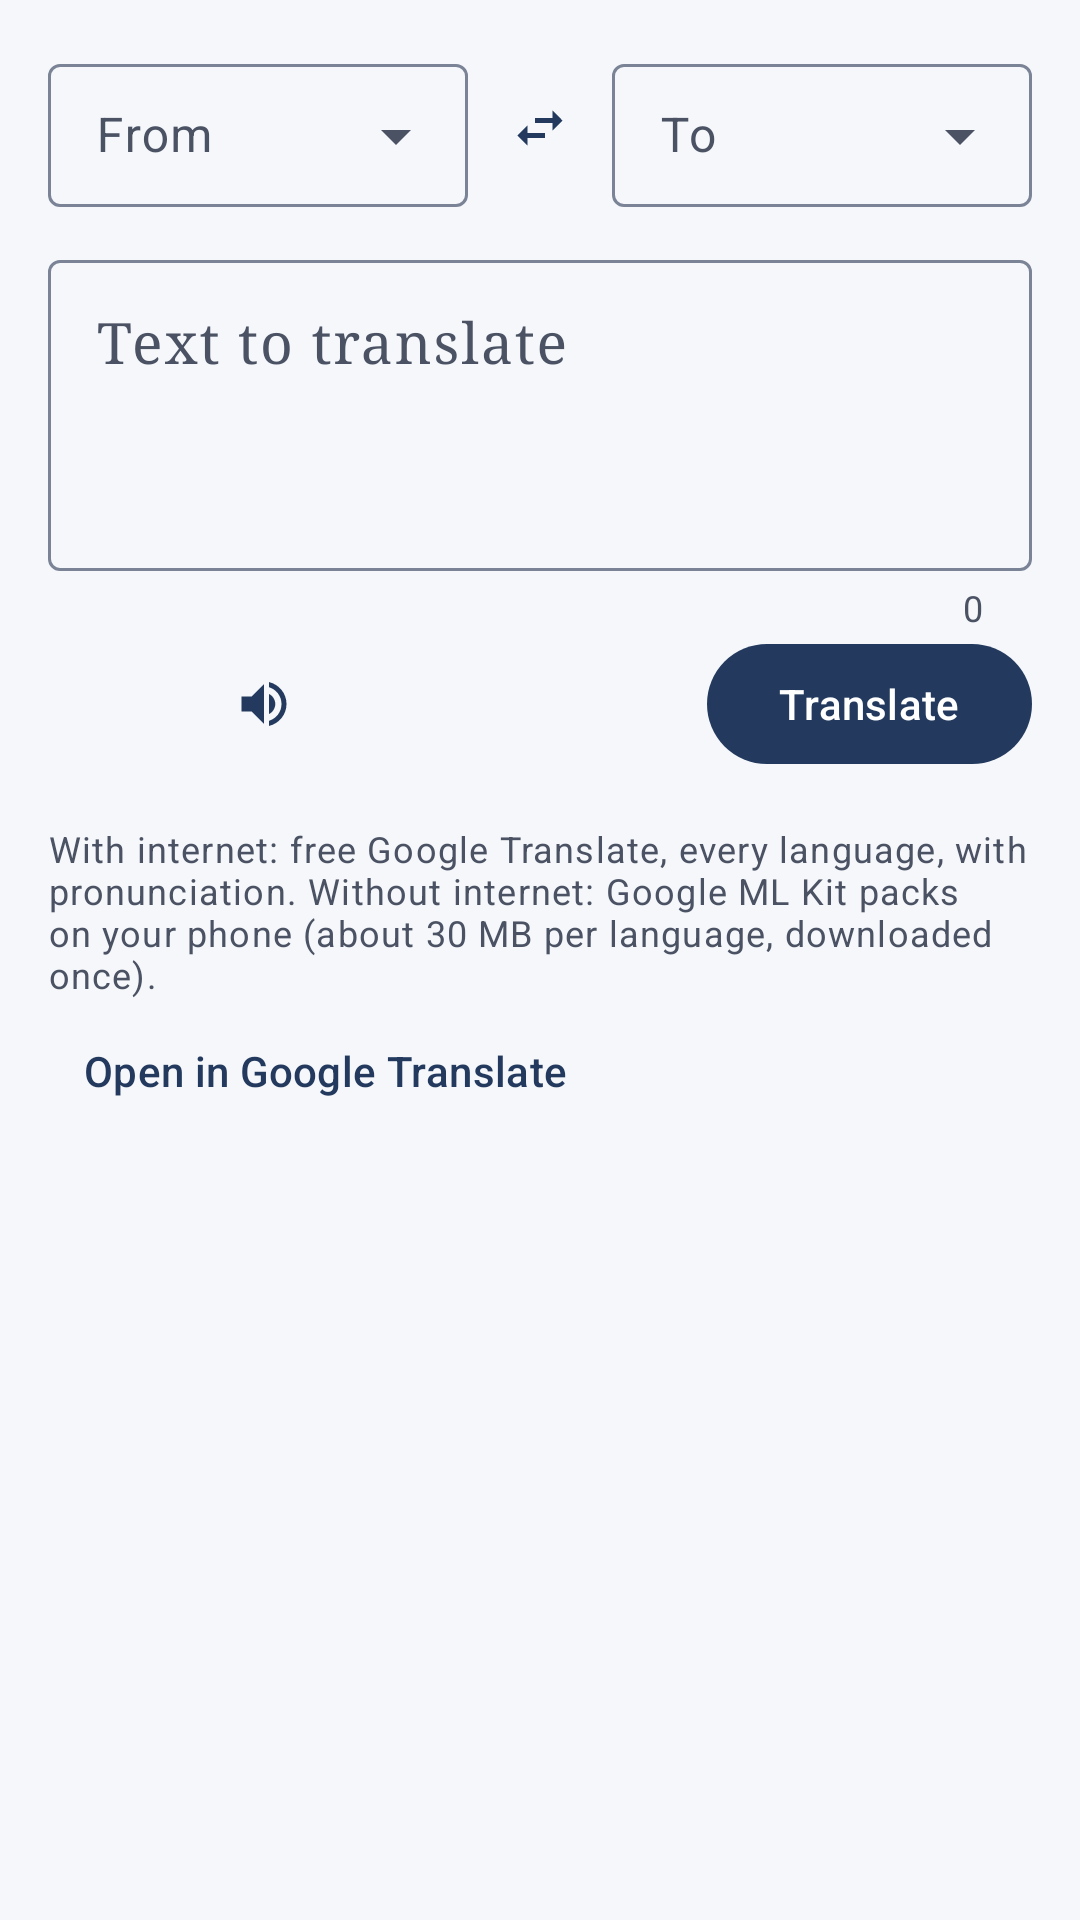

Here is an Android app screen rendered from its layout file. Give the layout XML and the strings, colors and styles it references.
<!-- AndroidManifest.xml: application theme Theme.Palabras -->
<!-- res/layout/fragment_translator.xml -->
<?xml version="1.0" encoding="utf-8"?>
<androidx.core.widget.NestedScrollView xmlns:android="http://schemas.android.com/apk/res/android"
    xmlns:app="http://schemas.android.com/apk/res-auto"
    android:layout_width="match_parent"
    android:layout_height="match_parent"
    android:fillViewport="true">

    <LinearLayout
        android:layout_width="match_parent"
        android:layout_height="wrap_content"
        android:orientation="vertical"
        android:padding="16dp">

        <LinearLayout
            android:layout_width="match_parent"
            android:layout_height="wrap_content"
            android:gravity="center_vertical"
            android:orientation="horizontal">

            <com.google.android.material.textfield.TextInputLayout
                style="@style/Widget.Material3.TextInputLayout.OutlinedBox.Dense.ExposedDropdownMenu"
                android:layout_width="0dp"
                android:layout_height="wrap_content"
                android:layout_weight="1"
                android:hint="@string/from">

                <com.google.android.material.textfield.MaterialAutoCompleteTextView
                    android:id="@+id/source"
                    android:layout_width="match_parent"
                    android:layout_height="wrap_content"
                    android:inputType="none" />
            </com.google.android.material.textfield.TextInputLayout>

            <com.google.android.material.button.MaterialButton
                android:id="@+id/swap"
                style="@style/Widget.Material3.Button.IconButton"
                android:layout_width="48dp"
                android:layout_height="48dp"
                android:contentDescription="@string/swap"
                app:icon="@drawable/ic_swap" />

            <com.google.android.material.textfield.TextInputLayout
                style="@style/Widget.Material3.TextInputLayout.OutlinedBox.Dense.ExposedDropdownMenu"
                android:layout_width="0dp"
                android:layout_height="wrap_content"
                android:layout_weight="1"
                android:hint="@string/to">

                <com.google.android.material.textfield.MaterialAutoCompleteTextView
                    android:id="@+id/target"
                    android:layout_width="match_parent"
                    android:layout_height="wrap_content"
                    android:inputType="none" />
            </com.google.android.material.textfield.TextInputLayout>
        </LinearLayout>

        <com.google.android.material.textfield.TextInputLayout
            android:id="@+id/inputLayout"
            style="@style/Widget.Material3.TextInputLayout.OutlinedBox"
            android:layout_width="match_parent"
            android:layout_height="wrap_content"
            android:layout_marginTop="12dp"
            android:hint="@string/input_hint"
            app:counterEnabled="true"
            app:endIconMode="clear_text">

            <com.google.android.material.textfield.TextInputEditText
                android:id="@+id/input"
                android:layout_width="match_parent"
                android:layout_height="wrap_content"
                android:fontFamily="serif"
                android:gravity="top|start"
                android:inputType="textMultiLine|textCapSentences"
                android:maxLength="5000"
                android:minLines="3"
                android:textDirection="firstStrong"
                android:textSize="19sp" />
        </com.google.android.material.textfield.TextInputLayout>

        <TextView
            android:id="@+id/inputTranslit"
            android:layout_width="match_parent"
            android:layout_height="wrap_content"
            android:textAppearance="@style/TextAppearance.Palabras.Translit"
            android:textIsSelectable="true"
            android:visibility="gone" />

        <LinearLayout
            android:layout_width="match_parent"
            android:layout_height="wrap_content"
            android:gravity="center_vertical"
            android:orientation="horizontal">

            <com.google.android.material.button.MaterialButton
                android:id="@+id/mic"
                style="@style/Widget.Material3.Button.IconButton"
                android:layout_width="48dp"
                android:layout_height="48dp"
                android:contentDescription="@string/speak"
                app:icon="@drawable/ic_mic" />

            <com.google.android.material.button.MaterialButton
                android:id="@+id/listenInput"
                style="@style/Widget.Material3.Button.IconButton"
                android:layout_width="48dp"
                android:layout_height="48dp"
                android:contentDescription="@string/listen"
                app:icon="@drawable/ic_volume" />

            <com.google.android.material.progressindicator.CircularProgressIndicator
                android:id="@+id/progress"
                android:layout_width="wrap_content"
                android:layout_height="wrap_content"
                android:layout_marginStart="8dp"
                android:indeterminate="true"
                android:visibility="gone"
                app:indicatorSize="20dp" />

            <Space
                android:layout_width="0dp"
                android:layout_height="0dp"
                android:layout_weight="1" />

            <com.google.android.material.button.MaterialButton
                android:id="@+id/translate"
                android:layout_width="wrap_content"
                android:layout_height="wrap_content"
                android:text="@string/translate" />
        </LinearLayout>

        <TextView
            android:id="@+id/status"
            android:layout_width="match_parent"
            android:layout_height="wrap_content"
            android:layout_marginTop="8dp"
            android:textAppearance="?attr/textAppearanceBodyMedium"
            android:textColor="?attr/colorOnSurfaceVariant"
            android:visibility="gone" />

        <com.google.android.material.card.MaterialCardView
            android:id="@+id/outputCard"
            style="@style/Widget.Material3.CardView.Filled"
            android:layout_width="match_parent"
            android:layout_height="wrap_content"
            android:layout_marginTop="12dp"
            android:visibility="gone"
            app:cardBackgroundColor="?attr/colorPrimaryContainer">

            <LinearLayout
                android:layout_width="match_parent"
                android:layout_height="wrap_content"
                android:orientation="vertical"
                android:padding="16dp">

                <TextView
                    android:id="@+id/output"
                    android:layout_width="match_parent"
                    android:layout_height="wrap_content"
                    android:fontFamily="serif"
                    android:textAppearance="?attr/textAppearanceBodyLarge"
                    android:textColor="?attr/colorOnPrimaryContainer"
                    android:textDirection="firstStrong"
                    android:textIsSelectable="true"
                    android:textSize="21sp" />

                <TextView
                    android:id="@+id/outputTranslit"
                    android:layout_width="match_parent"
                    android:layout_height="wrap_content"
                    android:layout_marginTop="4dp"
                    android:textAppearance="?attr/textAppearanceBodyLarge"
                    android:textColor="?attr/colorOnPrimaryContainer"
                    android:textIsSelectable="true"
                    android:textStyle="italic"
                    android:visibility="gone" />

                <TextView
                    android:id="@+id/detected"
                    android:layout_width="match_parent"
                    android:layout_height="wrap_content"
                    android:layout_marginTop="8dp"
                    android:textAppearance="?attr/textAppearanceLabelMedium"
                    android:textColor="?attr/colorOnPrimaryContainer"
                    android:visibility="gone" />

                <LinearLayout
                    android:layout_width="match_parent"
                    android:layout_height="wrap_content"
                    android:layout_marginTop="4dp"
                    android:gravity="end"
                    android:orientation="horizontal">

                    <com.google.android.material.button.MaterialButton
                        android:id="@+id/listenOutput"
                        style="@style/Widget.Material3.Button.IconButton"
                        android:layout_width="48dp"
                        android:layout_height="48dp"
                        android:contentDescription="@string/listen"
                        app:icon="@drawable/ic_volume" />

                    <com.google.android.material.button.MaterialButton
                        android:id="@+id/copyOutput"
                        style="@style/Widget.Material3.Button.IconButton"
                        android:layout_width="48dp"
                        android:layout_height="48dp"
                        android:contentDescription="@string/copy"
                        app:icon="@drawable/ic_copy" />
                </LinearLayout>
            </LinearLayout>
        </com.google.android.material.card.MaterialCardView>

        <TextView
            android:layout_width="match_parent"
            android:layout_height="wrap_content"
            android:layout_marginTop="16dp"
            android:text="@string/offline_hint"
            android:textAppearance="?attr/textAppearanceBodySmall"
            android:textColor="?attr/colorOnSurfaceVariant" />

        <com.google.android.material.button.MaterialButton
            android:id="@+id/openWeb"
            style="@style/Widget.Material3.Button.TextButton"
            android:layout_width="wrap_content"
            android:layout_height="wrap_content"
            android:text="@string/open_google_translate" />
    </LinearLayout>
</androidx.core.widget.NestedScrollView>
<!-- resources referenced by this layout -->
<resources>
  <!-- drawable ic_swap (drawable) -->
  <vector xmlns:android="http://schemas.android.com/apk/res/android"
      android:width="24dp" android:height="24dp" android:viewportWidth="24" android:viewportHeight="24"
      android:tint="?attr/colorControlNormal">
      <path android:fillColor="@android:color/white"
          android:pathData="M6.99,11L3,15l3.99,4v-3H14v-2H6.99v-3zM21,9l-3.99,-4v3H10v2h7.01v3L21,9z" />
  </vector>
  <!-- drawable ic_volume (drawable) -->
  <vector xmlns:android="http://schemas.android.com/apk/res/android"
      android:width="24dp" android:height="24dp" android:viewportWidth="24" android:viewportHeight="24"
      android:tint="?attr/colorControlNormal" android:autoMirrored="true">
      <path android:fillColor="@android:color/white"
          android:pathData="M3,9v6h4l5,5L12,4L7,9L3,9zM16.5,12c0,-1.77 -1.02,-3.29 -2.5,-4.03v8.05c1.48,-0.73 2.5,-2.25 2.5,-4.02zM14,3.23v2.06c2.89,0.86 5,3.54 5,6.71s-2.11,5.85 -5,6.71v2.06c4.01,-0.91 7,-4.49 7,-8.77s-2.99,-7.86 -7,-8.77z" />
  </vector>
  <string name="copy">Copy</string>
  <string name="from">From</string>
  <string name="input_hint">Text to translate</string>
  <string name="listen">Listen</string>
  <string name="offline_hint">With internet: free Google Translate, every language, with pronunciation. Without internet: Google ML Kit packs on your phone (about 30 MB per language, downloaded once).</string>
  <string name="open_google_translate">Open in Google Translate</string>
  <string name="speak">Speak</string>
  <string name="swap">Swap languages</string>
  <string name="to">To</string>
  <string name="translate">Translate</string>
  <style name="TextAppearance.Palabras.Translit" parent="TextAppearance.Material3.BodyMedium">
          <item name="android:textStyle">italic</item>
          <item name="android:textColor">?attr/colorOnSurfaceVariant</item>
      </style>
  <color name="ink">#233A5E</color>
  <color name="on_ink">#FFFFFF</color>
  <color name="ink_container">#D9E2F4</color>
  <color name="on_ink_container">#0E1F3A</color>
  <color name="amber">#B8860B</color>
  <color name="on_amber">#FFFFFF</color>
  <color name="amber_container">#FFF1C9</color>
  <color name="on_amber_container">#4A3A00</color>
  <color name="page">#F5F7FA</color>
  <color name="on_page">#1A1F28</color>
  <color name="surface_variant">#E5E9F0</color>
  <color name="on_surface_variant">#4A5263</color>
  <color name="surface">#FFFFFF</color>
  <color name="outline">#7B8396</color>
  <color name="outline_variant">#C7CDD8</color>
  <color name="error">#B3261E</color>
</resources>
